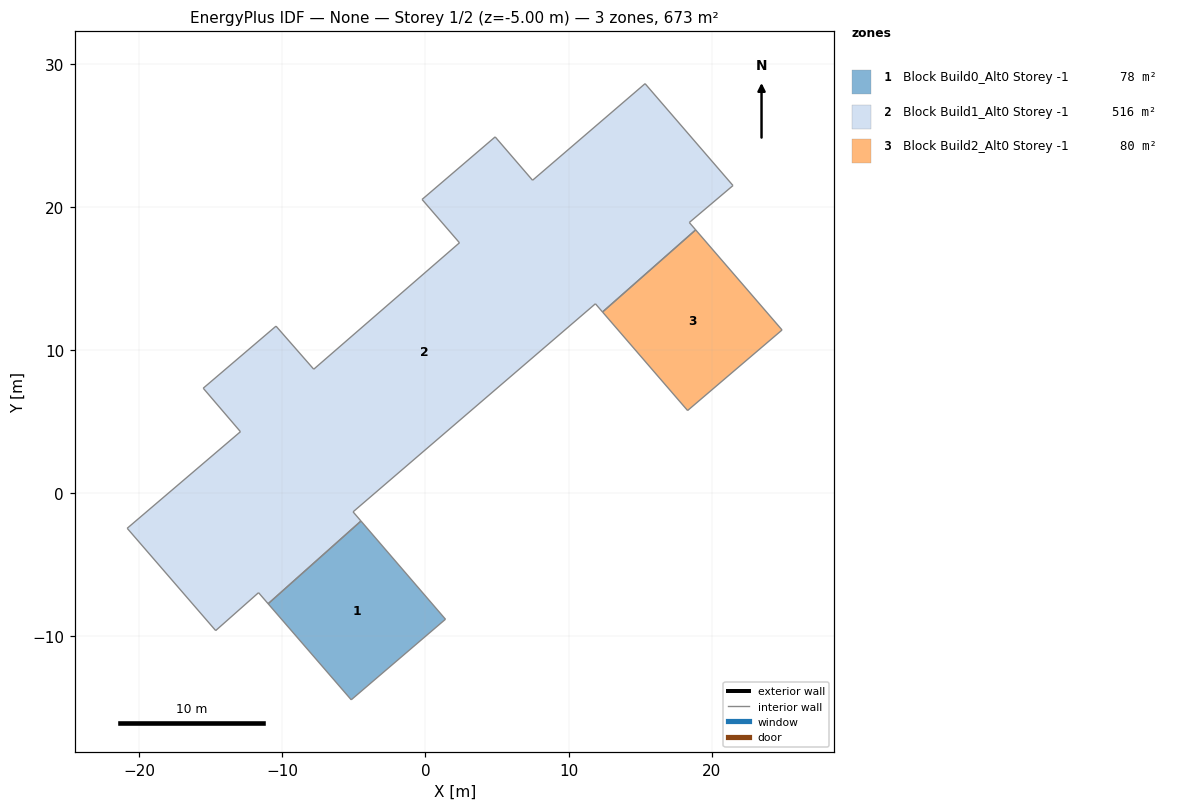
=== STOREY PLAN SPEC (per zone: floor XY polygon, exterior-wall plan segments, windows/doors) ===
zone 1: Block Build0_Alt0 Storey -1  (77.8 m²)
  floor: (-4.50, -1.94) (1.40, -8.81) (-5.18, -14.44) (-10.99, -7.72)
  interior walls: 4
zone 2: Block Build1_Alt0 Storey -1  (515.9 m²)
  floor: (15.35, 28.62) (21.49, 21.50) (18.44, 18.92) (18.89, 18.40) (12.38, 12.66) (11.88, 13.24) (-5.06, -1.30) (-4.50, -1.94) (-10.99, -7.72) (-11.66, -6.95) (-14.66, -9.60) (-20.84, -2.45) (-12.93, 4.30) (-15.53, 7.34) (-10.44, 11.68) (-7.80, 8.67) (2.38, 17.50) (-0.23, 20.53) (4.87, 24.90) (7.49, 21.87)
  interior walls: 20
zone 3: Block Build2_Alt0 Storey -1  (79.6 m²)
  floor: (18.89, 18.40) (24.92, 11.41) (18.32, 5.78) (12.38, 12.66)
  interior walls: 4

=== DERIVED (storey summary) ===
Building: None
Storey: 1 of 2  (floor level z = -5.00 m)
Storey gross floor area: 673.2 m²
Zones on this storey: 3
  - Block Build0_Alt0 Storey -1: floor 77.8 m²
  - Block Build1_Alt0 Storey -1: floor 515.9 m²
  - Block Build2_Alt0 Storey -1: floor 79.6 m²
Zone adjacency (shared interzone walls):
  - Block Build0_Alt0 Storey -1 ↔ Block Build1_Alt0 Storey -1
  - Block Build1_Alt0 Storey -1 ↔ Block Build2_Alt0 Storey -1